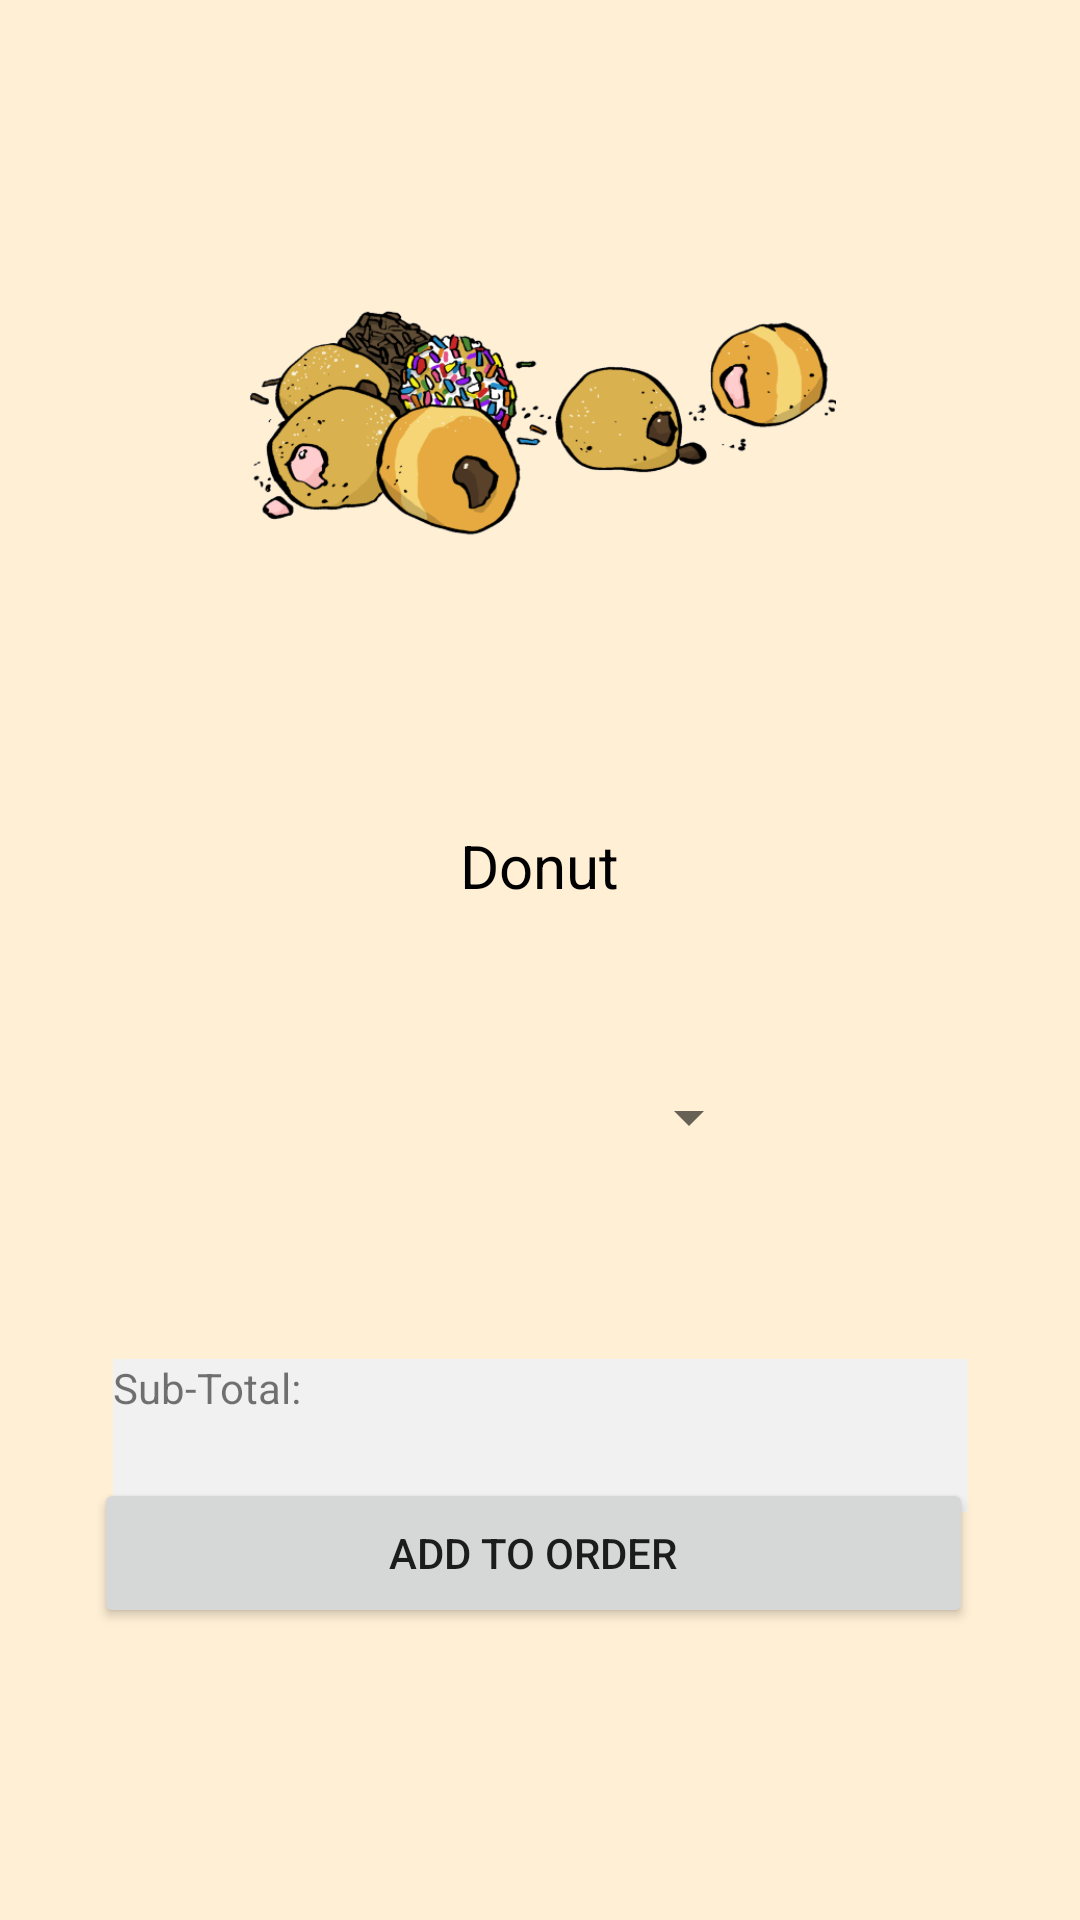

Here is an Android app screen rendered from its layout file. Give the layout XML and the strings, colors and styles it references.
<!-- AndroidManifest.xml: application theme Theme.RUCafe -->
<!-- res/layout/activity_donut_purchase.xml -->
<?xml version="1.0" encoding="utf-8"?>
<androidx.constraintlayout.widget.ConstraintLayout xmlns:android="http://schemas.android.com/apk/res/android"
    xmlns:app="http://schemas.android.com/apk/res-auto"
    xmlns:tools="http://schemas.android.com/tools"
    android:layout_width="match_parent"
    android:layout_height="match_parent"
    android:background="#FFEFD5"
    tools:context=".DonutPurchaseController">

    <TextView
        android:id="@+id/donutSubTotal"
        android:layout_width="285sp"
        android:layout_height="33sp"
        android:background="#F1F1F1"
        android:textColor="#000000"
        app:layout_constraintBottom_toTopOf="@+id/button3"
        app:layout_constraintEnd_toEndOf="@+id/textView12"
        app:layout_constraintHorizontal_bias="0.0"
        app:layout_constraintStart_toStartOf="@+id/textView12"
        app:layout_constraintTop_toBottomOf="@+id/textView12"
        app:layout_constraintVertical_bias="0.0" />

    <TextView
        android:id="@+id/textView12"
        android:layout_width="285sp"
        android:layout_height="18sp"
        android:layout_marginTop="52sp"
        android:background="#F1F1F1"
        android:text="@string/sub"
        app:layout_constraintEnd_toEndOf="parent"
        app:layout_constraintStart_toStartOf="parent"
        app:layout_constraintTop_toBottomOf="@+id/donutAmountSpinner" />

    <ImageView
        android:id="@+id/donutDisplay"
        android:layout_width="197sp"
        android:layout_height="159sp"
        android:layout_marginTop="60sp"
        app:layout_constraintEnd_toEndOf="parent"
        app:layout_constraintStart_toStartOf="parent"
        app:layout_constraintTop_toTopOf="parent"
        app:srcCompat="@drawable/munchkins" />

    <Spinner
        android:id="@+id/donutAmountSpinner"
        android:layout_width="148sp"
        android:layout_height="57sp"
        android:layout_marginTop="40sp"
        app:layout_constraintEnd_toEndOf="parent"
        app:layout_constraintHorizontal_bias="0.498"
        app:layout_constraintStart_toStartOf="parent"
        app:layout_constraintTop_toBottomOf="@+id/donutName" />

    <TextView
        android:id="@+id/donutName"
        android:layout_width="258sp"
        android:layout_height="29sp"
        android:layout_marginTop="56sp"
        android:text="@string/donut"
        android:textAlignment="center"
        android:textColor="#000000"
        android:textSize="20sp"
        app:layout_constraintEnd_toEndOf="parent"
        app:layout_constraintHorizontal_bias="0.498"
        app:layout_constraintStart_toStartOf="parent"
        app:layout_constraintTop_toBottomOf="@+id/donutDisplay" />

    <Button
        android:id="@+id/button3"
        android:layout_width="293sp"
        android:layout_height="50sp"
        android:layout_marginTop="98sp"
        android:onClick="addToOrder"
        android:text="@string/add"
        app:layout_constraintBottom_toBottomOf="parent"
        app:layout_constraintEnd_toEndOf="parent"
        app:layout_constraintHorizontal_bias="0.466"
        app:layout_constraintStart_toStartOf="parent"
        app:layout_constraintTop_toTopOf="parent"
        app:layout_constraintVertical_bias="0.802" />
</androidx.constraintlayout.widget.ConstraintLayout>
<!-- resources referenced by this layout -->
<resources>
  <!-- drawable munchkins: png bitmap (drawable, 67067 bytes) -->
  <string name="add">Add to Order</string>
  <string name="donut">Donut</string>
  <string name="sub">Sub-Total:</string>
  <style name="Theme.RUCafe" parent="Theme.MaterialComponents.DayNight.DarkActionBar">
          
          
  
          
          <item name="colorPrimary">@color/scarlet</item>
          <item name="colorPrimaryVariant">@color/dark_scarlet</item>
          <item name="colorOnPrimary">@color/white</item>
          
          <item name="colorSecondary">@color/scarlet</item>
          <item name="colorSecondaryVariant">@color/scarlet</item>
          <item name="colorOnSecondary">@color/white</item>
          
          <item name="android:statusBarColor">?attr/colorPrimaryVariant</item>
          
      </style>
  <color name="scarlet">#780000</color>
  <color name="dark_scarlet">#530000</color>
  <color name="white">#FFFFFFFF</color>
</resources>
